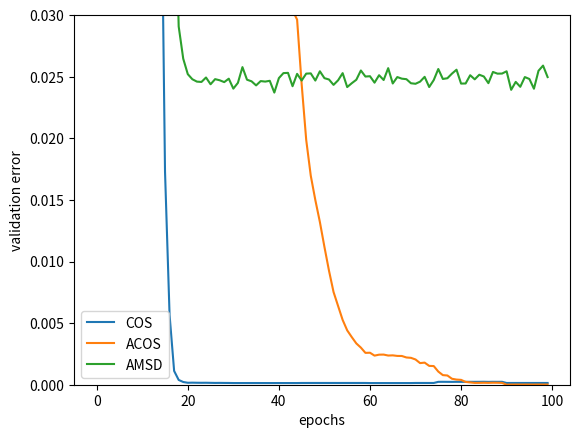

This chart was generated by the following Python code:
import matplotlib.pyplot as plt
import numpy as np

epochs = np.arange(0,100,1)

cos = np.array([0.1455060902537813, 0.13805422777535697, 0.1307174072347804, 0.12340485482039452, 0.11612615693115666, 0.10886045013095515, 0.10162619372281378, 0.09447013276673649, 0.0873909619860156, 0.0803923277459034, 0.07352789806548196, 0.06677329839264347, 0.0601347746402269, 0.05378027253466855, 0.04762330389146521, 0.01730395491894669, 0.005664014293748728, 0.0011187715515530658, 0.0003880966240037505, 0.00022078194653691677, 0.00015984314967358433, 0.00016724453747814444, 0.00016023395922343223, 0.00015689387917784445, 0.00015922740951164317, 0.0001525682887151998, 0.00014568975230932872, 0.00014923329488577782, 0.00014490763367139295, 0.00014286491396073308, 0.00013634114253431438, 0.00013597709736884868, 0.00013679421521095857, 0.0001366171427984842, 0.000137202701837512, 0.0001371097578843206, 0.00013636809690416809, 0.00013590851108016174, 0.000135709071999852, 0.0001358190683197508, 0.00013670161399391908, 0.0001359856824606197, 0.00013611025666250467, 0.00013598534480310011, 0.00013537590791890948, 0.00014190024463447748, 0.00014181193435085625, 0.00014254433807438016, 0.00014262784958003977, 0.00014204142413451625, 0.0001424007087523482, 0.000141942905071558, 0.00014263547022493774, 0.00014158282035889953, 0.00014228215231002148, 0.0001423423764078328, 0.00014230655120027965, 0.0001417202474986657, 0.0001423189549778836, 0.0001418495615851184, 0.00013482970579974162, 0.00013494601807261498, 0.00013435991339682778, 0.0001350387084878457, 0.00013466175408710158, 0.00013471969114393025, 0.00013435880842727332, 0.0001352212801426377, 0.00013501388965575896, 0.000135163685666582, 0.00014253518888432875, 0.00014267204480062723, 0.00014246786832080758, 0.00014181006485689126, 0.0001423275886911842, 0.00023381734846755225, 0.00023629178293374438, 0.00023358140990518592, 0.00023082293860280954, 0.0002348030891045122, 0.0002329340193021218, 0.00023548628209844053, 0.00023418714770805113, 0.0002335876748965237, 0.00023509537787322267, 0.00023978187776858918, 0.00023056694736718047, 0.00023705076796532256, 0.00023371758439083763, 0.00023600280481990603, 0.00014178362568815074, 0.0001424100596003842, 0.00014226727570328142, 0.0001423078778281667, 0.00014231253138067196, 0.00014224405630439908, 0.00014201168846665285, 0.00014180309948236402, 0.00014247060880688014, 0.00014223766118792684])

acos = np.array([1.4605214820579582, 1.4530600155852933, 1.4455839810654931, 1.4381016026468427, 1.430661175531872, 1.4232442223464883, 1.4157755014397675, 1.408331004510695, 1.4008360698895557, 1.393403092126216, 1.3859596813373627, 1.3785108405937172, 1.3709965458430968, 1.3635365629442298, 1.3561031902838332, 1.2800067209414134, 1.1999246005687967, 1.1087124750692412, 1.0023739245592909, 0.8811577598345944, 0.7464468337125946, 0.6003185712560363, 0.44615538106501185, 0.2924458020256593, 0.16390048811998806, 0.09111829477891836, 0.05672391857689076, 0.043883934461091206, 0.04029414740941919, 0.038072716156189366, 0.03771437094160895, 0.037329540716800114, 0.03689229350305656, 0.03646989651905934, 0.03599381458001625, 0.03548888258803942, 0.03496911573208767, 0.03433269458096539, 0.033802246515176576, 0.03310773829717945, 0.032507131681235986, 0.031840447775578186, 0.03110484032615243, 0.030381494455490026, 0.029636767822909808, 0.024398300665865708, 0.019871437402547574, 0.01696652302696808, 0.014992988541323613, 0.013209352680578806, 0.011187116917577164, 0.009259026076669424, 0.007527339052220246, 0.006389244709253969, 0.005258699197415517, 0.004411233498473062, 0.003866419983266984, 0.003352510128274747, 0.0030129039646206632, 0.0025853880977912314, 0.0025968267885534417, 0.0023617334345021686, 0.0024393763470905634, 0.002446326790521287, 0.00236892380898169, 0.002383510980837323, 0.002337467267936884, 0.002332033819076072, 0.0022118151509269877, 0.0021820325063962296, 0.0020489491276483446, 0.0017547786115035713, 0.0017940779644899847, 0.0015294260525093434, 0.0015145710803585138, 0.0010664335390644368, 0.0007797632352005067, 0.0007491556756741436, 0.00048344833244016723, 0.00041784694665789545, 0.00039401633228495695, 0.00022890642063963748, 0.0001874886239791678, 0.00014983750648058606, 0.00015311860081439907, 0.0001602001136002584, 0.0001535270608932051, 0.0001640962134023843, 0.00016158910070806462, 0.0001487410903880667, 1.5093434238526117e-06, 1.520374739536083e-05, 1.595607520696179e-05, 1.512570972872184e-05, 1.666597758392595e-05, 1.4866657261766547e-05, 1.4374577437560192e-05, 1.6249750803260224e-05, 1.5689871765419762e-05, 1.4908337043602826e-05])

amsd =  np.array([0.322741520344831, 0.31523458738765786, 0.30783615706738315, 0.30033828221532116, 0.2928674215734098, 0.2856237110450467, 0.27817463469447107, 0.2708231602531739, 0.2633448541118508, 0.25598156312988807, 0.2485797250735205, 0.24130833844151772, 0.23381393223729452, 0.22645716388021297, 0.2190496167065805, 0.15064379150216245, 0.08753918854517237, 0.04350744713018251, 0.02908259063905119, 0.026461212937614574, 0.025207809640101532, 0.024795031201763677, 0.02460244039481623, 0.024575354975162098, 0.024937238637690193, 0.024387449790624637, 0.02480317577532296, 0.024712040377997888, 0.02456237534782744, 0.02484190292498743, 0.024033414066105513, 0.02449864996219821, 0.025779148228021014, 0.02475759199713372, 0.02462731221945911, 0.024296221700681613, 0.02464648626940389, 0.024605014715885283, 0.02466838907959185, 0.023712482353338254, 0.0248874129461817, 0.02529326017738325, 0.025312757190191108, 0.024229419198193197, 0.025232147785072087, 0.02469123610169854, 0.025250847848156007, 0.025270339370951776, 0.024688827622052968, 0.025442121057788352, 0.024883426064181376, 0.024775052945115696, 0.024338230556940246, 0.02470933101988333, 0.025291197098013828, 0.024160654918024528, 0.024471685695820627, 0.024752912297067345, 0.025506594039339005, 0.02501542277333183, 0.02504087935035519, 0.024518404144045873, 0.025123040883043478, 0.024733475980704082, 0.025694944255444618, 0.02445102443889094, 0.024972062593134604, 0.024841537917789962, 0.024799923732140464, 0.024469486460185458, 0.024427086694189182, 0.024600220206225244, 0.02499072525475466, 0.02416336712094279, 0.024728937558675192, 0.025626362739161468, 0.02481786459620998, 0.02487820367976894, 0.025251758642253055, 0.025569324902621326, 0.024442687610342892, 0.024451201377961133, 0.025121991895353593, 0.02478887110327459, 0.025160912855934754, 0.025019381784963733, 0.024475929130138036, 0.025387378542622907, 0.025249180808456038, 0.025257017567543935, 0.025441319559175713, 0.023936949902522788, 0.024579121092426142, 0.024181477759324086, 0.02497158500254598, 0.024816853408434304, 0.024025131818510348, 0.025482194736656853, 0.025902921449237098, 0.024970767818853823])

plt.plot(epochs, cos, label='COS')
plt.plot(epochs, acos, label='ACOS')
plt.plot(epochs, amsd, label='AMSD')
plt.legend()
plt.gca().set_ylim(bottom=0)
plt.gca().set_ylim(top=0.03)
plt.xlabel('epochs')
plt.ylabel('validation error')
plt.show()
